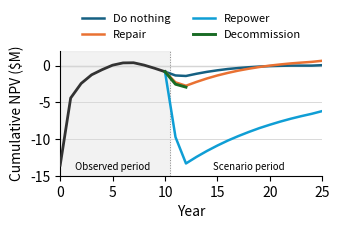
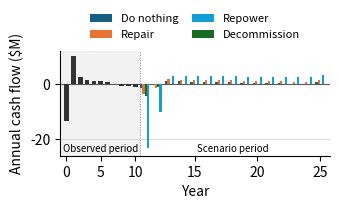

Write the Python code that produced these figures, in order.
#!/usr/bin/env python
# coding: utf-8

# In[41]:


import numpy as np
import matplotlib.pyplot as plt

years = np.arange(26)

# After tax NPV
do_nothing = np.array([
    -13.56, -4.42, -2.44, -1.26, -0.56, 0.05, 0.36, 0.38, 0.06, -0.37,
    -0.84, -1.35, -1.42, -1.12, -0.86, -0.65, -0.47, -0.34, -0.23, -0.14,
    -0.08, -0.04, -0.01, -0.01, -0.01, 0.05
])

repair = np.array([
    -13.56, -4.42, -2.44, -1.26, -0.56, 0.05, 0.36, 0.38, 0.06, -0.37,
    -0.84, -2.29, -2.75, -2.23, -1.76, -1.35, -1.00, -0.69, -0.43, -0.20,
    -0.01, 0.15, 0.29, 0.40, 0.50, 0.65
])

decommission = np.array([
    -13.56, -4.42, -2.44, -1.26, -0.56, 0.05, 0.36, 0.38, 0.06, -0.37,
    -0.84, -2.54, -2.94, 0.00, 0.00, 0.00, 0.00, 0.00, 0.00, 0.00,
    0.00, 0.00, 0.00, 0.00, 0.00, 0.00
])

repower = np.array([
    -13.56, -4.42, -2.44, -1.26, -0.56, 0.05, 0.36, 0.38, 0.06, -0.37,
    -0.84, -9.74, -13.33, -12.44, -11.63, -10.89, -10.21, -9.60, -9.04,
    -8.52, -8.06, -7.63, -7.24, -6.89, -6.57, -6.20
])


# In[43]:


import numpy as np
import matplotlib.pyplot as plt

# Assumes these are already defined:
# years
# do_nothing
# repair
# decommission
# repower

observed_end = 10
scenario_start = 10
decom_year = 12

colors = {
    "Observed": "#333333",
    "Do nothing": "#156082",
    "Repair": "#E97132",
    "Decommission": "#196B24",
    "Repower": "#0F9ED5",
}

fig, ax = plt.subplots(figsize=(3.5, 2.4))

# -----------------------------
# Observed-period background
# Years 0–10
# -----------------------------
ax.axvspan(
    -0.5,
    10.5,
    color="0.9",
    alpha=0.5,
    zorder=0
)

# -----------------------------
# Observed trajectory
# Years 0–10
# -----------------------------
ax.plot(
    years[:observed_end + 1],
    do_nothing[:observed_end + 1],
    color=colors["Observed"],
    lw=2.0,
    label="_nolegend_",
    zorder=5
)

# -----------------------------
# Scenario trajectories
# Start at Year 10 so all
# scenarios connect continuously
# and diverge at Year 11
# -----------------------------
ax.plot(
    years[scenario_start:],
    do_nothing[scenario_start:],
    color=colors["Do nothing"],
    lw=1.8,
    label="Do nothing",
    zorder=3
)

ax.plot(
    years[scenario_start:],
    repair[scenario_start:],
    color=colors["Repair"],
    lw=1.8,
    label="Repair",
    zorder=3
)

ax.plot(
    years[scenario_start:],
    repower[scenario_start:],
    color=colors["Repower"],
    lw=1.8,
    label="Repower",
    zorder=3
)

# Decommission stops at Year 12
# and is plotted on top
ax.plot(
    years[scenario_start:decom_year + 1],
    decommission[scenario_start:decom_year + 1],
    color=colors["Decommission"],
    lw=2.1,
    label="Decommission",
    zorder=6
)

# -----------------------------
# Reference line
# -----------------------------
ax.axhline(
    0,
    color="0.35",
    lw=0.8,
    zorder=1
)

# Optional boundary between
# observed and scenario periods
ax.axvline(
    10.5,
    color="0.55",
    lw=0.7,
    ls=":",
    zorder=1
)

# -----------------------------
# Axes
# -----------------------------
ax.set_xlabel("Year")
ax.set_ylabel("Cumulative NPV ($M)")

ax.set_xlim(0, 25)
ax.set_ylim(-15, 2)

ax.set_xticks(np.arange(0, 26, 5))

# -----------------------------
# Grid
# -----------------------------
ax.grid(
    axis="y",
    color="0.85",
    linewidth=0.7,
    zorder=0
)

# -----------------------------
# Period labels
# -----------------------------
ymin, ymax = ax.get_ylim()
y_text = ymin + 0.6

ax.text(
    5,
    y_text,
    "Observed period",
    ha="center",
    va="bottom",
    fontsize=7
)

ax.text(
    18,
    y_text,
    "Scenario period",
    ha="center",
    va="bottom",
    fontsize=7
)

# -----------------------------
# Legend
# -----------------------------
ax.legend(
    frameon=False,
    fontsize=8,
    ncol=2,
    loc="lower center",
    bbox_to_anchor=(0.5, 1.01)
)

# -----------------------------
# Clean frame
# -----------------------------
ax.spines["top"].set_visible(False)
ax.spines["right"].set_visible(False)

fig.tight_layout()

plt.savefig(
    "cumulative_npv.png",
    dpi=300,
    bbox_inches="tight"
)


plt.savefig(
    "cumulative_npv.pdf",
    bbox_inches="tight"
)

plt.savefig(
    "cumulative_npv.png",
    dpi=600,
    bbox_inches="tight"
)

plt.show()


# In[35]:


years = np.arange(26)

# ANNUAL CASH FLOW
do_nothing = np.array([
    -13.56, 9.96, 2.36, 1.53, 0.99, 0.94, 0.52, 0.03, -0.62, -0.95,
    -1.13, -1.32, -0.21, 0.94, 0.86, 0.79, 0.70, 0.61, 0.52, 0.44,
    0.35, 0.26, 0.16, 0.07, -0.03, 0.56
])

repair = np.array([
    -13.56, 9.96, 2.36, 1.53, 0.99, 0.94, 0.52, 0.03, -0.62, -0.95,
    -1.13, -3.75, -1.33, 1.64, 1.57, 1.50, 1.41, 1.33, 1.25, 1.18,
    1.10, 1.01, 0.92, 0.84, 0.75, 1.34
])

decommission = np.array([
    -13.56, 9.96, 2.36, 1.53, 0.99, 0.94, 0.52, 0.03, -0.62, -0.95,
    -1.13, -4.41, -1.13
])

repower = np.array([
    -13.56, 9.96, 2.36, 1.53, 0.99, 0.94, 0.52, 0.03, -0.62, -0.95,
    -1.13, -23.10, -10.16, 2.74, 2.73, 2.73, 2.70, 2.68, 2.67, 2.66,
    2.65, 2.63, 2.61, 2.60, 2.58, 3.24
])


# In[39]:


import numpy as np
import matplotlib.pyplot as plt

# Assumes these are already defined:
# years
# do_nothing
# repair
# decommission
# repower

observed_end = 10
scenario_start = 11
decom_year = 12

colors = {
    "Observed": "#333333",
    "Do nothing": "#156082",
    "Repair": "#E97132",
    "Decommission": "#196B24",
    "Repower": "#0F9ED5",
}

# --------------------------------------------------
# Custom x spacing
# Compress observed period, expand scenario period
# --------------------------------------------------
obs_spacing = 0.55
scen_spacing = 1.00
gap = 0.75

observed_years = years[:observed_end + 1]          # 0..10
scenario_years = years[scenario_start:]            # 11..25
decom_years = years[scenario_start:decom_year + 1] # 11..12

x_obs = np.arange(len(observed_years)) * obs_spacing
x_scen_start = x_obs[-1] + gap
x_scen = x_scen_start + np.arange(len(scenario_years)) * scen_spacing

# Helper to map a year to plotted x-position
def year_to_x(y):
    if y <= observed_end:
        return y * obs_spacing
    else:
        return x_scen_start + (y - scenario_start) * scen_spacing

fig, ax = plt.subplots(figsize=(3.5, 2.2))

# --------------------------------------------------
# Shade observed period
# --------------------------------------------------
ax.axvspan(
    x_obs[0] - 0.35,
    x_obs[-1] + 0.35,
    color="0.9",
    alpha=0.5,
    zorder=0
)

# --------------------------------------------------
# Observed bars
# --------------------------------------------------
ax.bar(
    x_obs,
    do_nothing[:observed_end + 1],
    width=0.38,
    color=colors["Observed"],
    label="_nolegend_",
    zorder=3
)

# --------------------------------------------------
# Scenario grouped bars
# --------------------------------------------------
width = 0.18

ax.bar(
    x_scen - 1.5 * width,
    do_nothing[scenario_start:],
    width=width,
    color=colors["Do nothing"],
    label="Do nothing",
    zorder=3
)

ax.bar(
    x_scen - 0.5 * width,
    repair[scenario_start:],
    width=width,
    color=colors["Repair"],
    label="Repair",
    zorder=3
)

ax.bar(
    x_scen + 1.5 * width,
    repower[scenario_start:],
    width=width,
    color=colors["Repower"],
    label="Repower",
    zorder=3
)

# Decommission only through year 12
x_decom = x_scen[:len(decom_years)]

ax.bar(
    x_decom + 0.5 * width,
    decommission[scenario_start:decom_year + 1],
    width=width,
    color=colors["Decommission"],
    label="Decommission",
    zorder=4
)

# --------------------------------------------------
# Reference lines
# --------------------------------------------------
ax.axhline(
    0,
    color="0.35",
    lw=0.8,
    zorder=2
)

# Boundary between periods
boundary_x = 0.5 * (x_obs[-1] + x_scen[0])
ax.axvline(
    boundary_x,
    color="0.55",
    lw=0.7,
    ls=":",
    zorder=1
)

# --------------------------------------------------
# Axes
# --------------------------------------------------
ax.set_ylabel("Annual cash flow ($M)")
ax.set_xlabel("Year")

ax.set_ylim(-26, 12)
ax.set_xlim(x_obs[0] - 0.5, x_scen[-1] + 0.8)

# Put ticks at real years, mapped to compressed positions
tick_years = [0, 5, 10, 15, 20, 25]
tick_positions = [year_to_x(y) for y in tick_years]
ax.set_xticks(tick_positions)
ax.set_xticklabels([str(y) for y in tick_years])

# --------------------------------------------------
# Grid
# --------------------------------------------------
ax.grid(
    axis="y",
    color="0.85",
    linewidth=0.7,
    zorder=0
)

# --------------------------------------------------
# Period labels
# --------------------------------------------------
ymin, ymax = ax.get_ylim()
y_text = ymin + 0.8

ax.text(
    0.5 * (x_obs[0] + x_obs[-1]),
    y_text,
    "Observed period",
    ha="center",
    va="bottom",
    fontsize=7
)

ax.text(
    0.5 * (x_scen[0] + x_scen[-1]),
    y_text,
    "Scenario period",
    ha="center",
    va="bottom",
    fontsize=7
)

# --------------------------------------------------
# Legend
# --------------------------------------------------
ax.legend(
    frameon=False,
    fontsize=8,
    ncol=2,
    loc="lower center",
    bbox_to_anchor=(0.5, 1.01),
    columnspacing=1.2,
    handlelength=2.0
)

# --------------------------------------------------
# Clean frame
# --------------------------------------------------
ax.spines["top"].set_visible(False)
ax.spines["right"].set_visible(False)

fig.tight_layout()

# --------------------------------------------------
# Save high quality
# --------------------------------------------------
plt.savefig("annual_cashflow.pdf", bbox_inches="tight")
plt.savefig("annual_cashflow.png", dpi=600, bbox_inches="tight")


fig.savefig("annual_cashflow.pdf", bbox_inches="tight")
fig.savefig("annual_cashflow.png", dpi=600, bbox_inches="tight")
plt.show()


# In[ ]:
